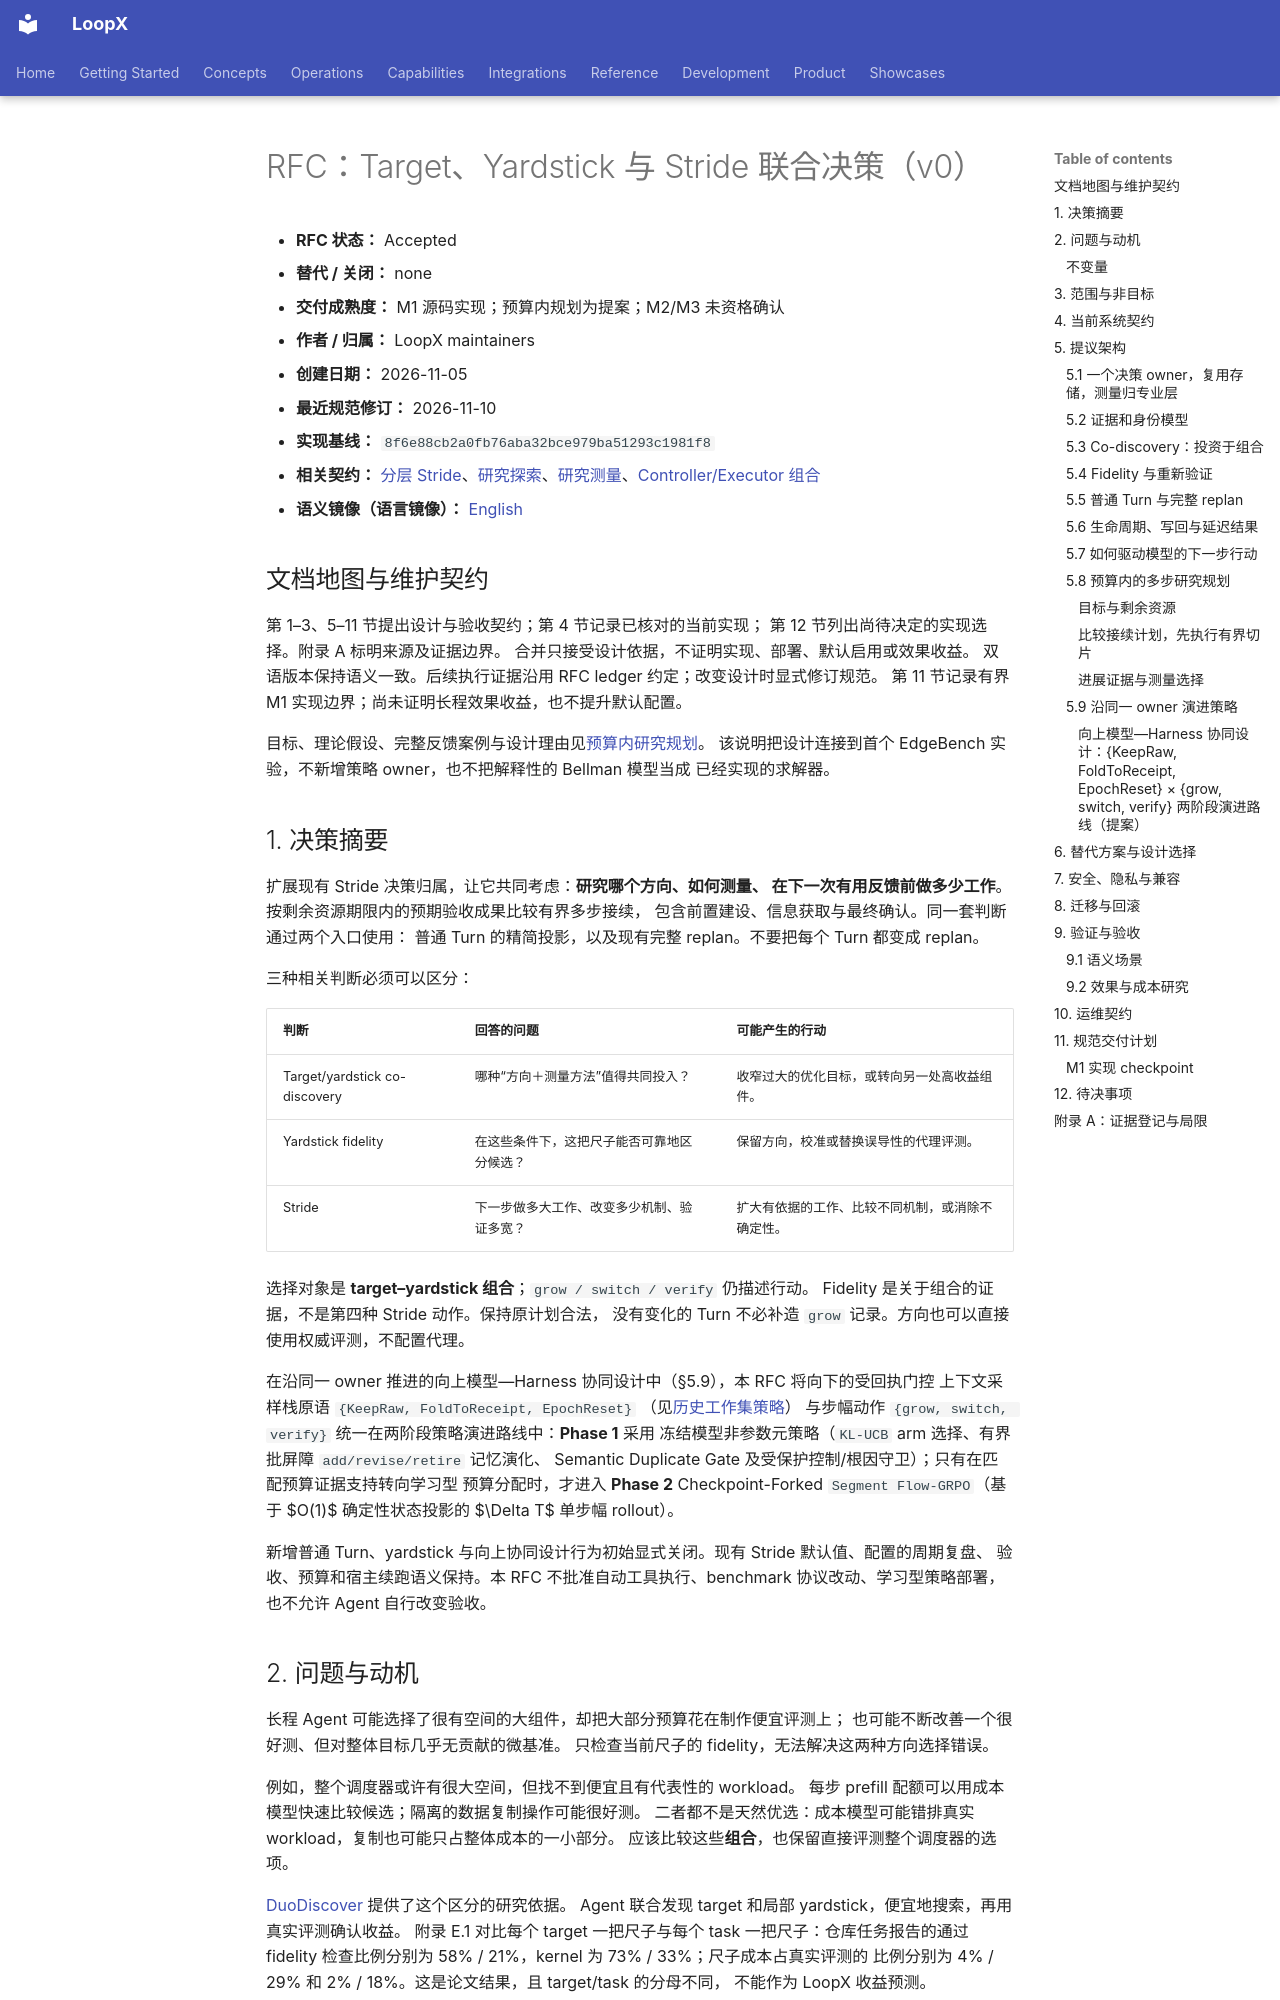

repository: loopx-project/loopx · page: architecture/rfcs/target-yardstick-stride-decisions-v0.zh-CN/index.html · generator: mkdocs

# RFC：Target、Yardstick 与 Stride 联合决策（v0）

- **RFC 状态：** Accepted
- **替代 / 关闭：** none
- **交付成熟度：** M1 源码实现；预算内规划为提案；M2/M3 未资格确认
- **作者 / 归属：** LoopX maintainers
- **创建日期：** 2026-11-05
- **最近规范修订：** 2026-11-10
- **实现基线：** `8f6e88cb2a0fb76aba32bce979ba51293c1981f8`
- **相关契约：** [分层 Stride](hierarchical-agent-stride-control-v0.zh-CN.md)、[研究探索](research-exploration-control-plane-v0.zh-CN.md)、[研究测量](long-horizon-harness-benchmark-research-program-v0.zh-CN.md)、[Controller/Executor 组合](controller-executor-unified-contract-v0.zh-CN.md)
- **语义镜像（语言镜像）：** [English](target-yardstick-stride-decisions-v0.md)

## 文档地图与维护契约

第 1–3、5–11 节提出设计与验收契约；第 4 节记录已核对的当前实现；
第 12 节列出尚待决定的实现选择。附录 A 标明来源及证据边界。
合并只接受设计依据，不证明实现、部署、默认启用或效果收益。
双语版本保持语义一致。后续执行证据沿用 RFC ledger 约定；改变设计时显式修订规范。
第 11 节记录有界 M1 实现边界；尚未证明长程效果收益，也不提升默认配置。

目标、理论假设、完整反馈案例与设计理由见[预算内研究规划](../../research/budgeted-research-planning.zh-CN.md)。
该说明把设计连接到首个 EdgeBench 实验，不新增策略 owner，也不把解释性的 Bellman 模型当成
已经实现的求解器。

## 1. 决策摘要

扩展现有 Stride 决策归属，让它共同考虑：**研究哪个方向、如何测量、
在下一次有用反馈前做多少工作**。按剩余资源期限内的预期验收成果比较有界多步接续，
包含前置建设、信息获取与最终确认。同一套判断通过两个入口使用：
普通 Turn 的精简投影，以及现有完整 replan。不要把每个 Turn 都变成 replan。

三种相关判断必须可以区分：

| 判断 | 回答的问题 | 可能产生的行动 |
| --- | --- | --- |
| Target/yardstick co-discovery | 哪种“方向＋测量方法”值得共同投入？ | 收窄过大的优化目标，或转向另一处高收益组件。 |
| Yardstick fidelity | 在这些条件下，这把尺子能否可靠地区分候选？ | 保留方向，校准或替换误导性的代理评测。 |
| Stride | 下一步做多大工作、改变多少机制、验证多宽？ | 扩大有依据的工作、比较不同机制，或消除不确定性。 |

选择对象是 **target–yardstick 组合**；`grow / switch / verify` 仍描述行动。
Fidelity 是关于组合的证据，不是第四种 Stride 动作。保持原计划合法，
没有变化的 Turn 不必补造 `grow` 记录。方向也可以直接使用权威评测，不配置代理。

在沿同一 owner 推进的向上模型—Harness 协同设计中（§5.9），本 RFC 将向下的受回执门控
上下文采样栈原语 `{KeepRaw, FoldToReceipt, EpochReset}`
（见[历史工作集策略](history-working-set-context-policy-v0.zh-CN.md#51-单一投影-owner)）
与步幅动作 `{grow, switch, verify}` 统一在两阶段策略演进路线中：**Phase 1** 采用
冻结模型非参数元策略（`KL-UCB` arm 选择、有界批屏障 `add/revise/retire` 记忆演化、
Semantic Duplicate Gate 及受保护控制/根因守卫）；只有在匹配预算证据支持转向学习型
预算分配时，才进入 **Phase 2** Checkpoint-Forked `Segment Flow-GRPO`（基于 $O(1)$
确定性状态投影的 $\Delta T$ 单步幅 rollout）。

新增普通 Turn、yardstick 与向上协同设计行为初始显式关闭。现有 Stride 默认值、配置的周期复盘、
验收、预算和宿主续跑语义保持。本 RFC 不批准自动工具执行、benchmark 协议改动、学习型策略部署，
也不允许 Agent 自行改变验收。
